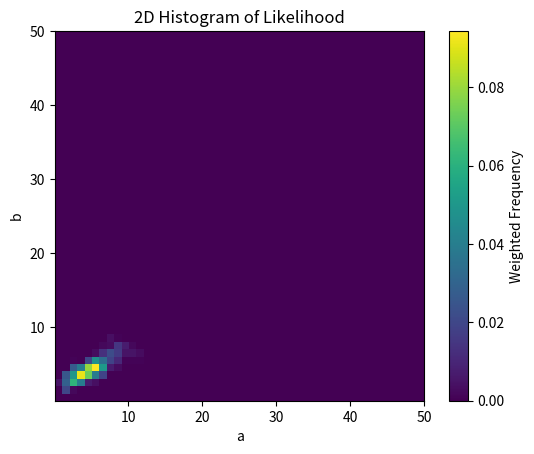

Recreate this plot in Python.
import numpy as np
from scipy.special import beta
from scipy import stats
from scipy.stats import beta as beta_dist
import matplotlib.pyplot as plt


def likelihood(y, a, b):
    return np.prod(y**(a-1) * (1-y)**(b-1) / beta(a, b))


# Find values for Z by MCMC
a0 = stats.uniform.rvs(loc=1, size=1)
b0 = stats.uniform.rvs(loc=1, size=1)
y = np.array([.46, .50, .83, .58, .69, .85, .31, .54])
n = 1000
samples = [[a0, b0]]
for iteration in range(n):
    print(iteration)
    a_guess = stats.norm.rvs(loc=samples[-1][0], scale=1, size=1)
    b_guess = stats.norm.rvs(loc=samples[-1][1], scale=1, size=1)
    # print(a_guess)
    # print(b_guess)
    # print(a_guess <= 0)
    # print(b_guess <= 0)
    # Reject proposed samples if t is out of bounds
    while a_guess <= 0 or b_guess <= 0:
        # print(a_guess)
        # print(b_guess)
        # samples.append(samples[-1])
        print("out of bounds")
        a_guess = stats.norm.rvs(loc=samples[-1][0], scale=1, size=1)
        b_guess = stats.norm.rvs(loc=samples[-1][1], scale=1, size=1)

    R = likelihood(y, a_guess, b_guess) / likelihood(y, samples[-1][0], samples[-1][1])
    u = stats.uniform.rvs(size=1)
    if u < min(R, 1):
        samples.append([a_guess, b_guess])
    else:
        samples.append([samples[-1][0], samples[-1][1]])

# Histogram part(y)

a_vals = np.linspace(0.1, 50, 50)
b_vals = np.linspace(0.1, 50, 50)

print(len(a_vals))

A, B = np.meshgrid(a_vals, b_vals)
# print(A.shape[0])
# print(A.shape[1])
b_vals = b_vals[::-1]
# print(b_vals)
print(samples)
Z = np.zeros_like(A)
for sample in samples:
    for i in range(A.shape[0]-1):
        for j in range(A.shape[1]-1):
            if a_vals[i] < sample[0] <= a_vals[i+1] and b_vals[j] > sample[1] >= b_vals[j + 1]:
                    # print(a_vals[i], sample[0], a_vals[i+1])
                    # print(b_vals[i], sample[1], b_vals[i + 1])
                    # print(sample[1])
                    # print("hi")
                    Z[i, j] += 1

            # if sample[0] sample[1]:  # remember, [0] is alpha, [1] is beta
            # Z[i, j] = likelihood(y, A[i, j], B[i, j])

# Create a 2D histogram with weights from Z
hist, xedges, yedges = np.histogram2d(A.flatten(), B.flatten(), bins=(50, 50), weights=Z.flatten(), density=True)

# Plot the histogram
plt.imshow(hist, cmap='viridis', extent=[xedges.min(), xedges.max(), yedges.min(), yedges.max()])
plt.colorbar(label='Weighted Frequency')
plt.xlabel('a')
plt.ylabel('b')
plt.title('2D Histogram of Likelihood')
plt.show()
